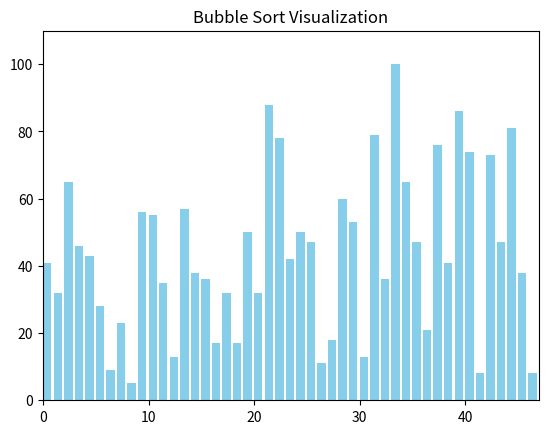

Here is the Python script that generated this plot:
import matplotlib.pyplot as plt
import matplotlib.animation as animation
import random

# Generate random data
N = 47
data = [random.randint(1, 100) for _ in range(N)]

# Bubble sort generator — yields data after every swap
def bubble_sort(data):
    n = len(data)
    for i in range(n):
        for j in range(n - 1 - i):
            if data[j] > data[j + 1]:
                data[j], data[j + 1] = data[j + 1], data[j]
                yield data.copy()  # Yield a snapshot after each swap

# Set up plot
fig, ax = plt.subplots()
bar_rects = ax.bar(range(len(data)), data, align="edge", color="skyblue")
ax.set_title("Bubble Sort Visualization")
ax.set_xlim(0, N)
ax.set_ylim(0, max(data) + 10)
text = ax.text(0.02, 0.95, "", transform=ax.transAxes)

# Update function for animation
def update(data):
    for rect, val in zip(bar_rects, data):
        rect.set_height(val)
    text.set_text("Sorting...")

# Create the animation
anim = animation.FuncAnimation(fig, update, frames=bubble_sort(data),
                               repeat=False, blit=False, interval=100)

plt.show()
